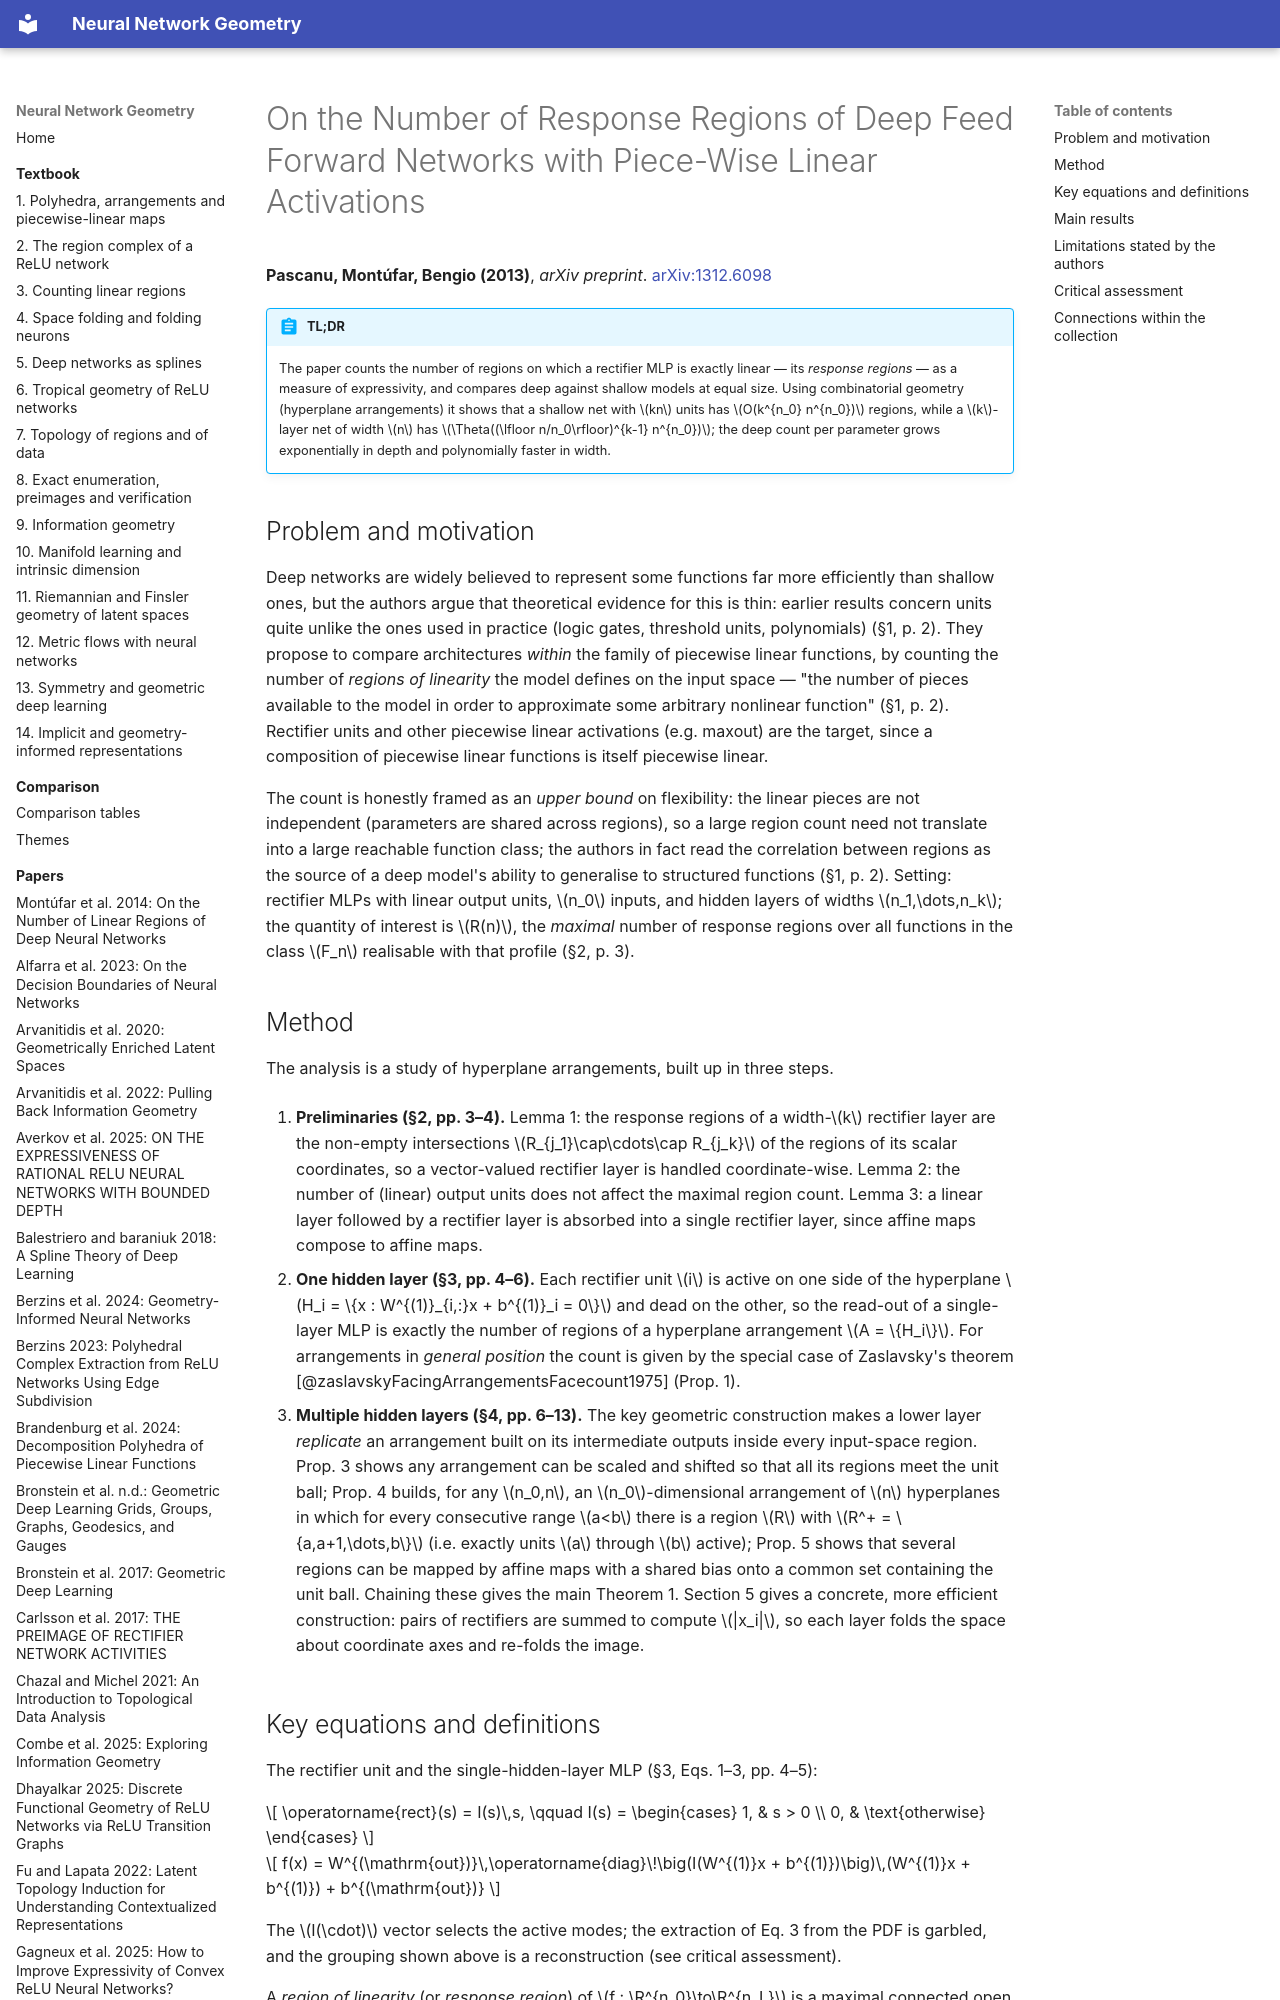

repository: Johanmkr/InfoBase-NNgeometry · page: papers/pascanuNumberResponseRegions2013/index.html · generator: mkdocs

---
citekey: pascanuNumberResponseRegions2013
title: "On the Number of Response Regions of Deep Feed Forward Networks with Piece-Wise Linear Activations"
authors: [Razvan Pascanu, Guido Montúfar, Yoshua Bengio]
year: 2013
venue: arXiv preprint
doi: null
arxiv: "1312.6098"
url: null
kind: theory
source_type: pdf
source_sha256: 27b1ac7a687606e570b42f8bd579eb144c69da59e403de3475d1d51e6f35d31f
pages: 17
ingested: 2026-10-15
tags: [relu-networks, linear-regions, hyperplane-arrangements, expressivity, piecewise-linear]
concepts_introduced:
  - response region
  - region of linearity
  - region replication across layers
  - absolute-value rectifier construction
  - deep-shallow separation by region counting
concepts_used:
  - rectified linear unit
  - piecewise linear function
  - hyperplane arrangement
  - general position
  - Zaslavsky's theorem
  - multilayer perceptron
  - affine map
builds_on: [zaslavskyFacingArrangementsFacecount1975]
datasets: []
---

# On the Number of Response Regions of Deep Feed Forward Networks with Piece-Wise Linear Activations

**Pascanu, Montúfar, Bengio (2013)**, *arXiv preprint*. [arXiv:1312.6098](https://arxiv.org/abs/1312.6098)

!!! abstract "TL;DR"
    The paper counts the number of regions on which a rectifier MLP is exactly linear — its *response regions* — as a measure of expressivity, and compares deep against shallow models at equal size. Using combinatorial geometry (hyperplane arrangements) it shows that a shallow net with $kn$ units has $O(k^{n_0} n^{n_0})$ regions, while a $k$-layer net of width $n$ has $\Theta((\lfloor n/n_0\rfloor)^{k-1} n^{n_0})$; the deep count per parameter grows exponentially in depth and polynomially faster in width.

## Problem and motivation

Deep networks are widely believed to represent some functions far more efficiently than shallow ones, but the authors argue that theoretical evidence for this is thin: earlier results concern units quite unlike the ones used in practice (logic gates, threshold units, polynomials) (§1, p. 2). They propose to compare architectures *within* the family of piecewise linear functions, by counting the number of *regions of linearity* the model defines on the input space — "the number of pieces available to the model in order to approximate some arbitrary nonlinear function" (§1, p. 2). Rectifier units and other piecewise linear activations (e.g. maxout) are the target, since a composition of piecewise linear functions is itself piecewise linear.

The count is honestly framed as an *upper bound* on flexibility: the linear pieces are not independent (parameters are shared across regions), so a large region count need not translate into a large reachable function class; the authors in fact read the correlation between regions as the source of a deep model's ability to generalise to structured functions (§1, p. 2). Setting: rectifier MLPs with linear output units, $n_0$ inputs, and hidden layers of widths $n_1,\dots,n_k$; the quantity of interest is $R(n)$, the *maximal* number of response regions over all functions in the class $F_n$ realisable with that profile (§2, p. 3).
